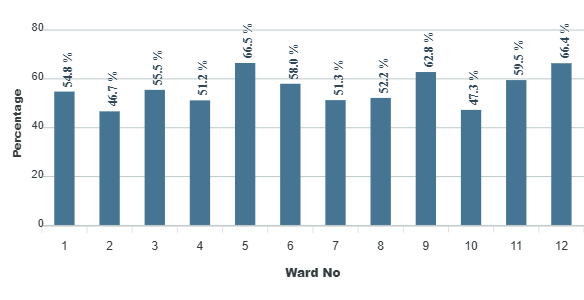

The data file committed next to this chart (first rows):
category, series-0
2, 46.7
3, 55.5
4, 51.2
5, 66.5
6, 58
7, 51.3
